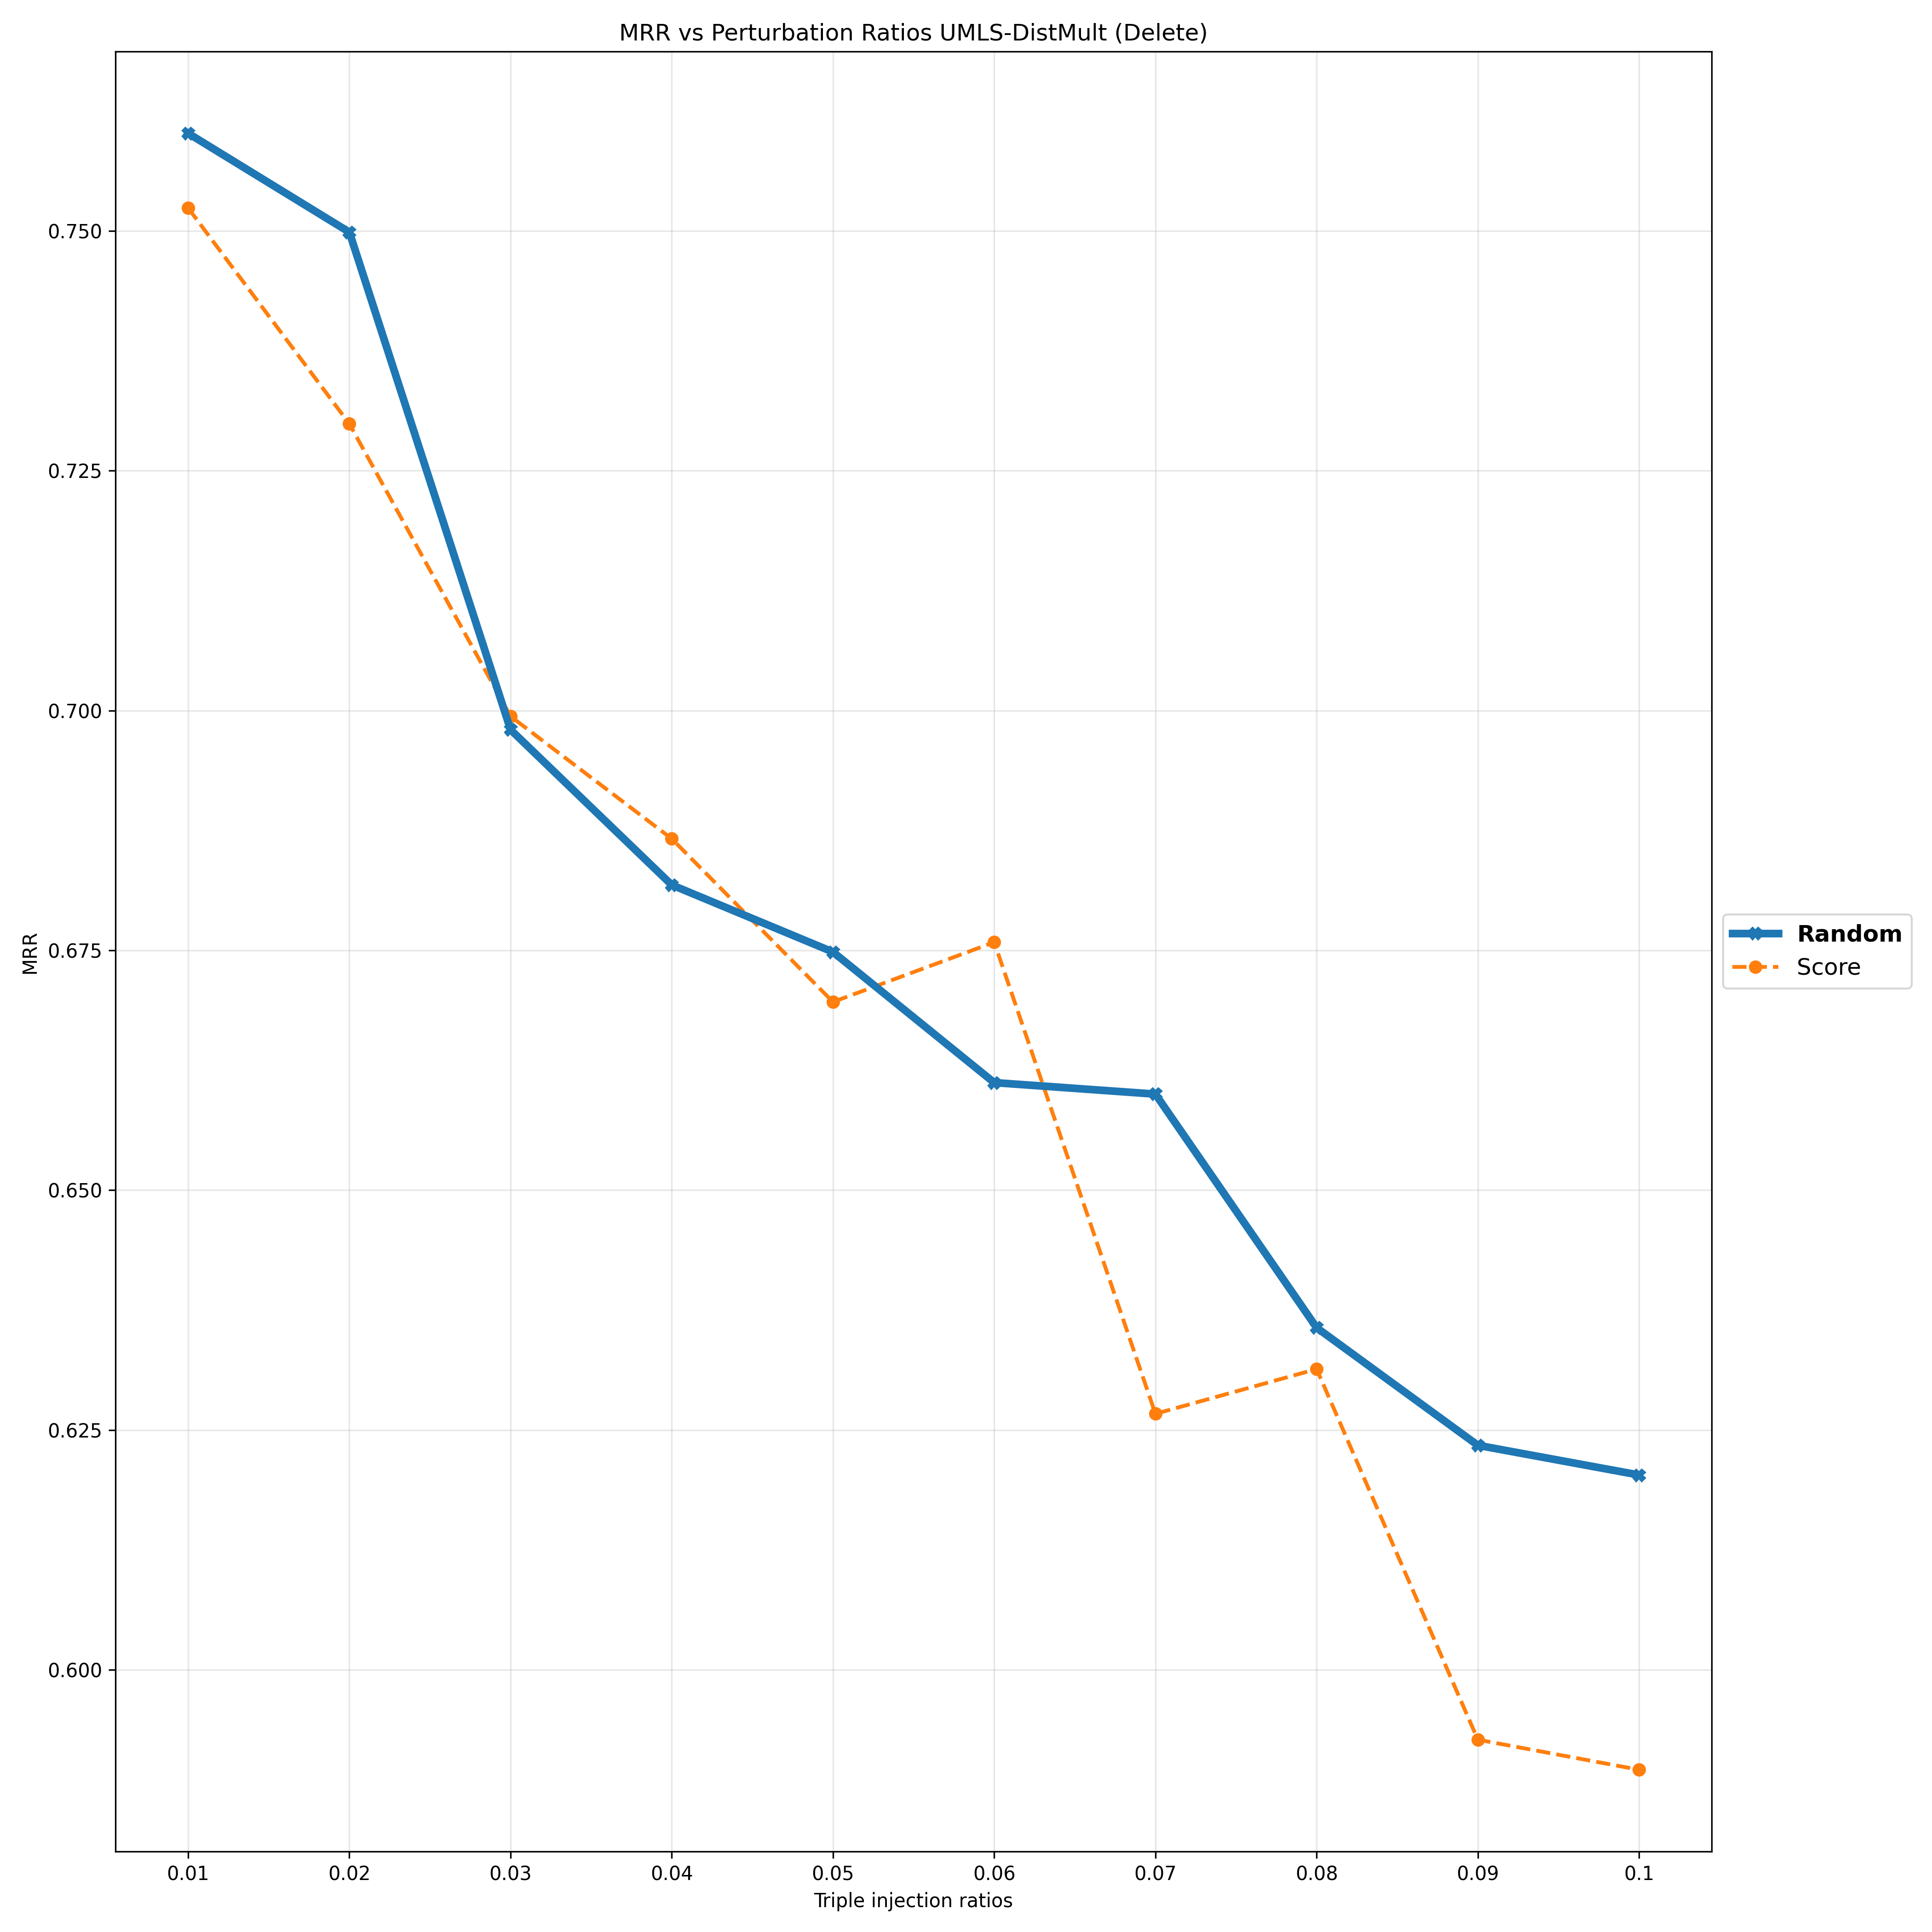

The data file committed next to this chart (first rows):
Deletion Ratios, 0.01, 0.02, 0.03, 0.04, 0.05, 0.06, 0.07, 0.08, 0.09, 0.1
Random, 0.7602, 0.7499, 0.698, 0.6818, 0.6748, 0.6612, 0.66, 0.6357, 0.6234, 0.6203
Score, 0.7524, 0.7299, 0.6994, 0.6866, 0.6696, 0.6759, 0.6267, 0.6313, 0.5927, 0.5896
